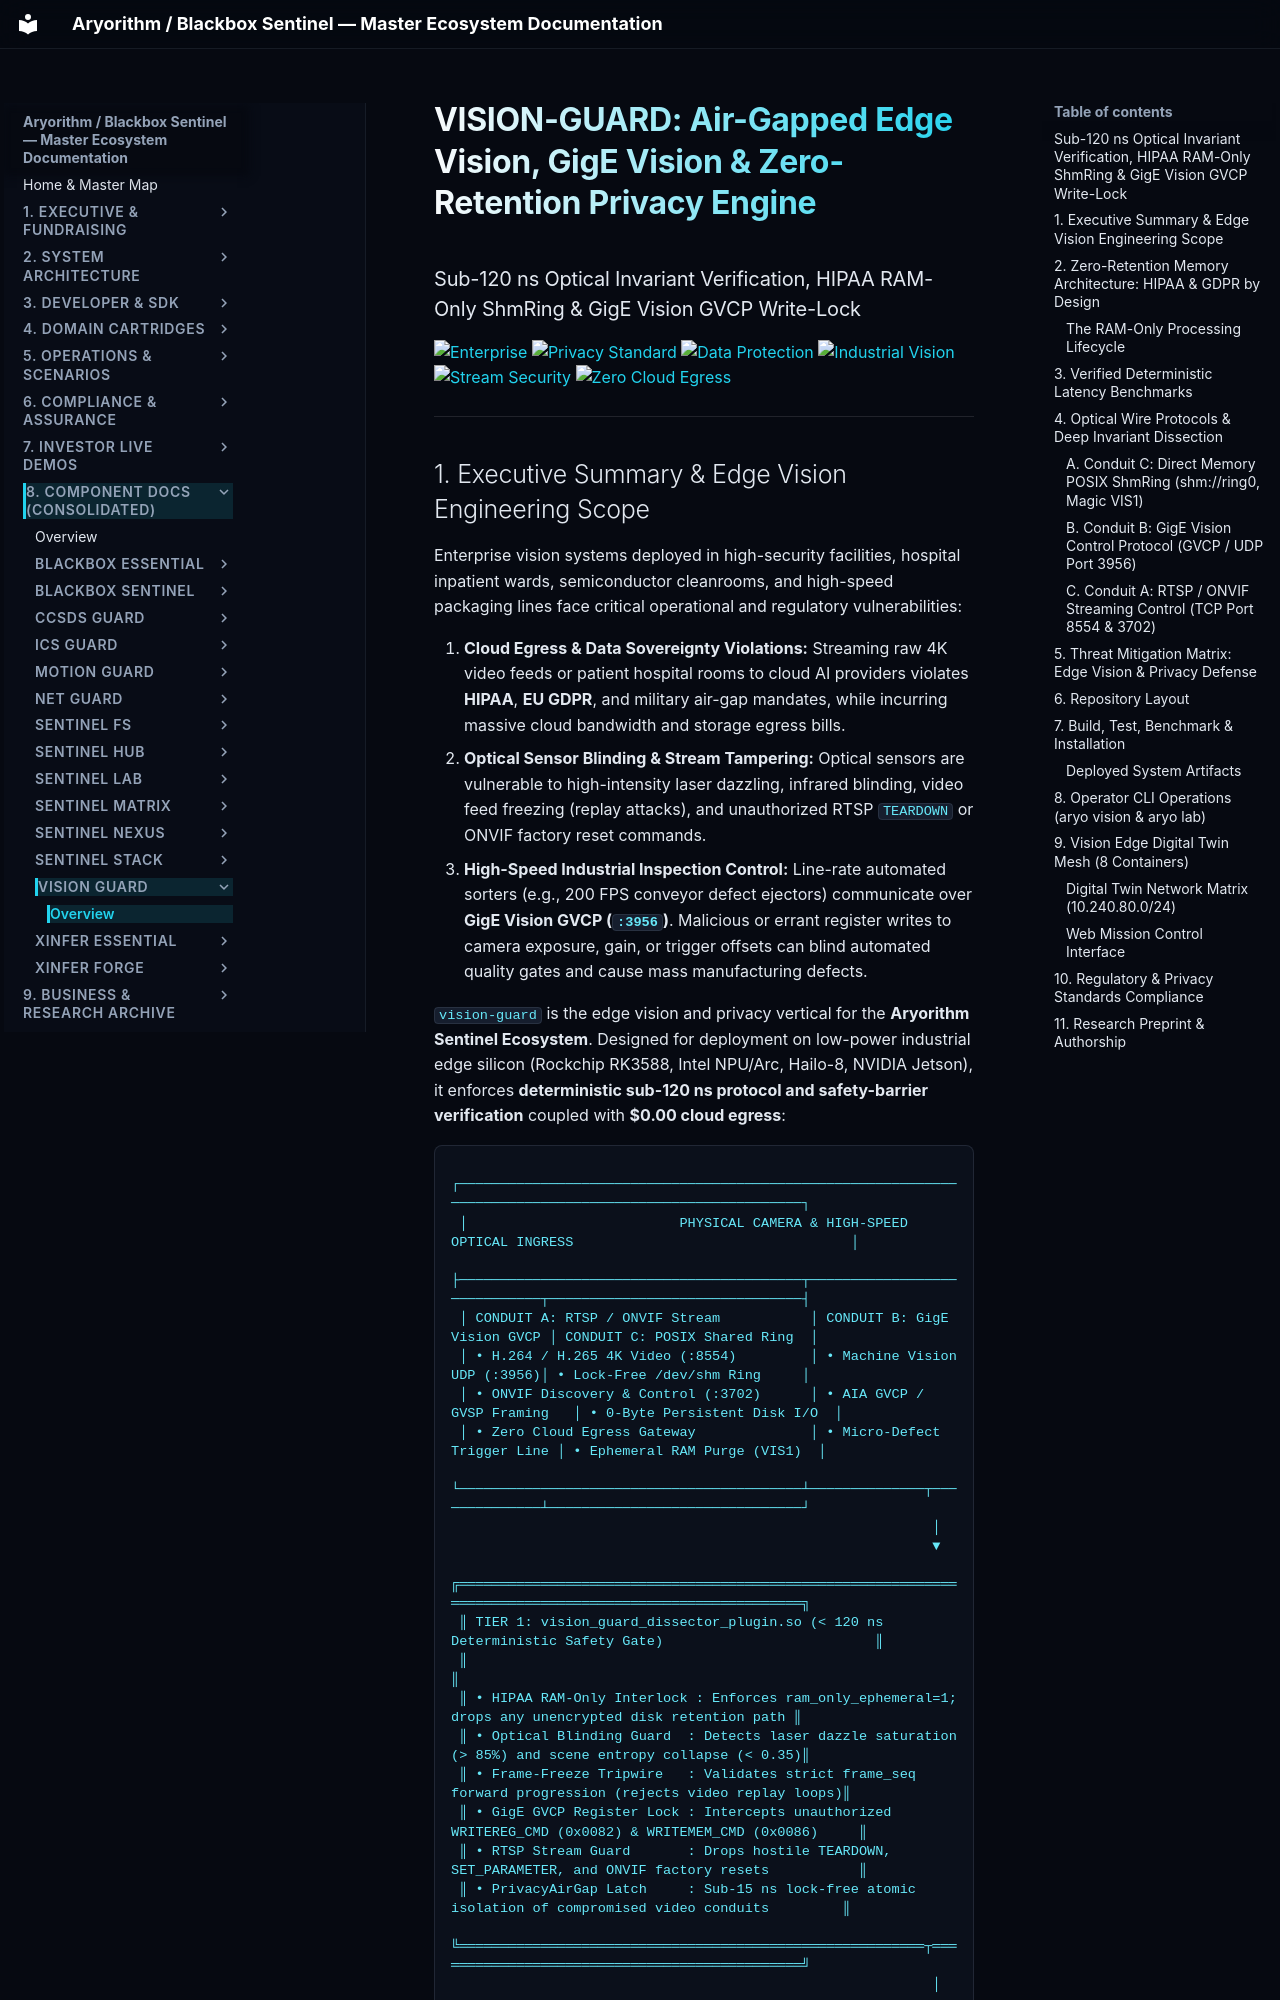

repository: kamisaberi/sentinel-docs · page: 08-components/vision-guard/index.html · generator: mkdocs

# VISION-GUARD: Air-Gapped Edge Vision, GigE Vision & Zero-Retention Privacy Engine
### Sub-120 ns Optical Invariant Verification, HIPAA RAM-Only ShmRing & GigE Vision GVCP Write-Lock

[![Enterprise](https://img.shields.io/badge/Entity-Aryorithm%20Technologies%20B.V.-00E5FF?style=flat-square)](https://aryorithm.com)
[![Privacy Standard](https://img.shields.io/badge/Healthcare%20Privacy-HIPAA%20Security%20Rule%20(45%20CFR)-red?style=flat-square)](#)
[![Data Protection](https://img.shields.io/badge/Sovereignty-EU%20GDPR%20Art.%2025%20(By%20Design)-blue?style=flat-square)](#)
[![Industrial Vision](https://img.shields.io/badge/Vision%20Standard-AIA%20GigE%20Vision%20%7C%20EMVA%201288-orange?style=flat-square)](#)
[![Stream Security](https://img.shields.io/badge/Video%20Conduit-RTSP%20%7C%20ONVIF%20Profile%20S%2FT-purple?style=flat-square)](#)
[![Zero Cloud Egress](https://img.shields.io/badge/Egress%20Cost-%240.00%20(Zero--Cloud%20Airgap)-00FFA3?style=flat-square)](#)

---
